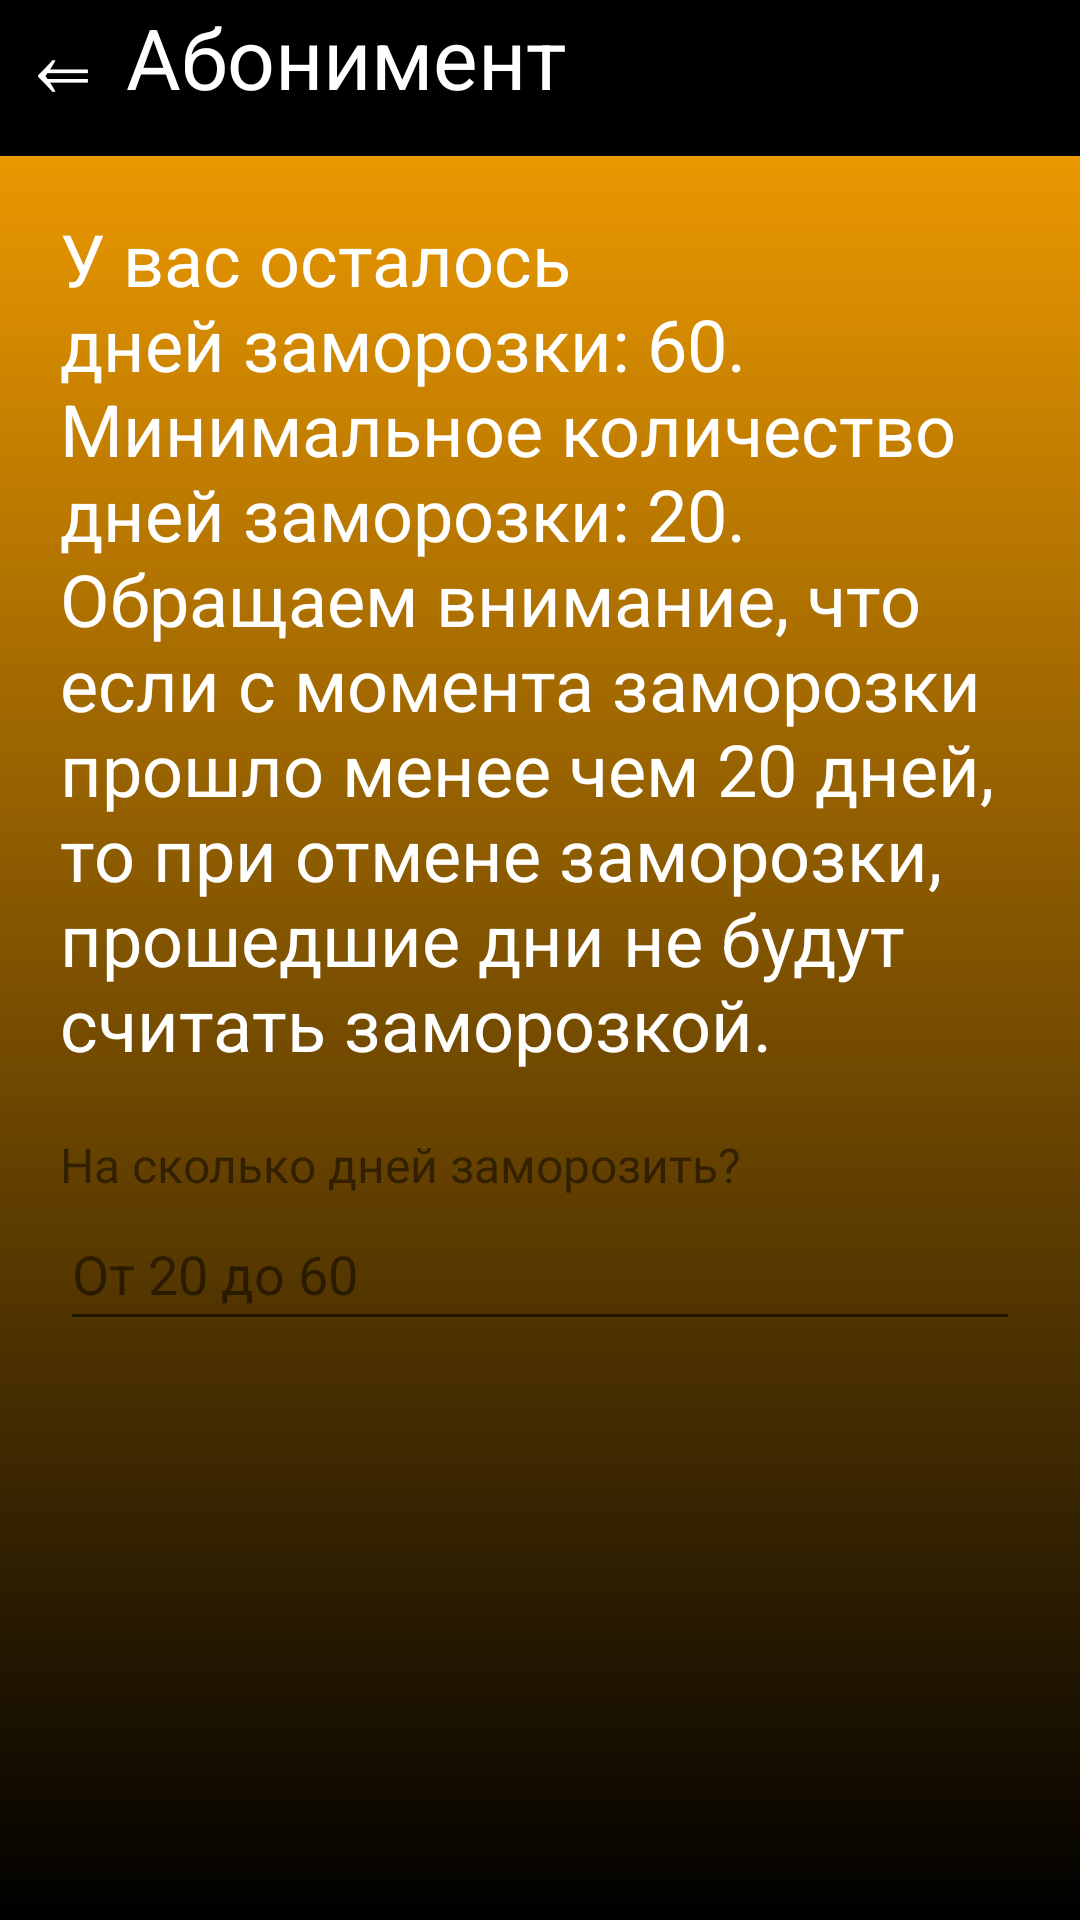

Android layout source for this screen:
<!-- AndroidManifest.xml: application theme Theme.Akimbo -->
<!-- res/layout/activity_zamarozit.xml -->
<?xml version="1.0" encoding="utf-8"?>
<RelativeLayout xmlns:android="http://schemas.android.com/apk/res/android"
    xmlns:app="http://schemas.android.com/apk/res-auto"
    xmlns:tools="http://schemas.android.com/tools"
    android:layout_width="match_parent"
    android:layout_height="match_parent"
    android:background="@drawable/gradient_background"
    tools:context=".fist_page.fist_page.zamarozitActivity">


    <RelativeLayout
        android:id="@+id/upper_bg"
        android:layout_width="match_parent"
        android:layout_height="match_parent">



        <TextView
            android:id="@+id/backPok"
            android:layout_width="match_parent"
            android:layout_height="52dp"
            android:text=" ⇐ Абонимент"
            android:textSize="28sp"
            android:textColor="@color/white"
            android:background="@color/black"
            />

        <TextView
            android:id="@+id/zamorozka"
            android:layout_width="match_parent"
            android:layout_height="wrap_content"
            android:text="У вас осталось дней заморозки: 60. Минимальное количество дней заморозки: 20. Обращаем внимание, что если с момента заморозки прошло менее чем 20 дней, то при отмене заморозки, прошедшие дни не будут считать заморозкой."
            android:textSize="24sp"
            android:layout_marginTop="70dp"
            android:layout_marginStart="20dp"
            android:layout_marginEnd="20dp"
            android:textColor="@color/white" />



        <TextView
            android:id="@+id/skoko_dnei"
            android:layout_width="match_parent"
            android:layout_height="wrap_content"
            android:layout_marginStart="20dp"
            android:layout_marginTop="20dp"
            android:layout_marginEnd="20dp"
            android:text="На сколько дней заморозить?"
            android:layout_below="@id/zamorozka"
            android:textColor="#7E000000"
            android:textSize="16sp" />

        <EditText
            android:id="@+id/editTextTextPersonName"
            android:layout_width="match_parent"
            android:layout_height="wrap_content"
            android:layout_below="@id/skoko_dnei"
            android:layout_marginHorizontal="20dp"
            android:ems="10"
            android:inputType="number"
            android:text="От 20 до 60"
            android:textColor="#7E000000"
            android:minHeight="48dp" />

    </RelativeLayout>

</RelativeLayout>
<!-- resources referenced by this layout -->
<resources>
  <!-- drawable gradient_background (drawable-v24) -->
  <?xml version="1.0" encoding="utf-8"?>
  <selector xmlns:android="http://schemas.android.com/apk/res/android">
  
      <item>
          <shape>
              <gradient android:angle="50"
                  android:startColor="#ffa500"
                  android:endColor="@color/black"
                  android:type="linear">
  
              </gradient>
          </shape>
      </item>
  </selector>
  <style name="Theme.Akimbo" parent="Theme.MaterialComponents.DayNight.NoActionBar">
          
          <item name="colorPrimary">@color/purple_500</item>
          <item name="colorPrimaryVariant">@color/purple_700</item>
          <item name="colorOnPrimary">@color/white</item>
          
          <item name="colorSecondary">@color/teal_200</item>
          <item name="colorSecondaryVariant">@color/teal_700</item>
          <item name="colorOnSecondary">@color/black</item>
          
          <item name="android:statusBarColor">?attr/colorPrimaryVariant</item>
          
      </style>
  <!-- not gathered from this repository: default colours our renderer supplied (Android Studio template values) -->
  <color name="purple_500">#FF6200EE</color>
  <color name="purple_700">#FF3700B3</color>
  <color name="teal_200">#FF03DAC5</color>
  <color name="teal_700">#FF018786</color>
  <color name="black">#FF000000</color>
  <color name="white">#FFFFFFFF</color>
</resources>
